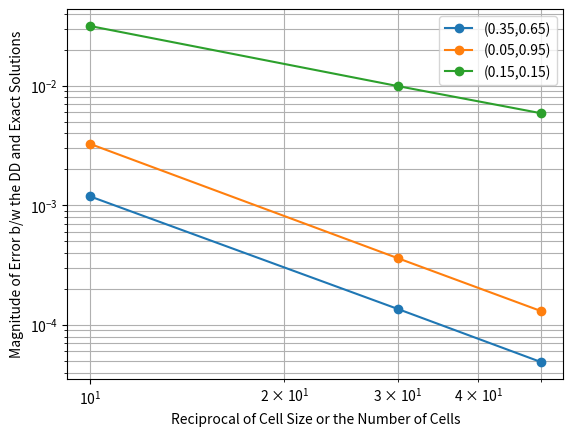

Python code for this plot:
import numpy as np
import matplotlib.pyplot as plt

# values
dd1 = np.array([0.453403,  0.454454,  0.454541])
dd2 = np.array([0.0797003, 0.0825982, 0.0828288])
dd3 = np.array([0.197327,  0.218892,  0.222921])

ex1 = 0.454590
ex2 = 0.0829595
ex3 = 0.228800

cs = 1 / np.array([10, 30, 50])

# error calcs
err1 = np.abs(dd1 - ex1)
err2 = np.abs(dd2 - ex2)
err3 = np.abs(dd3 - ex3)


# plotting
plt.plot(1/cs, err1, marker="o", label="(0.35,0.65)")
plt.plot(1/cs, err2, marker="o", label="(0.05,0.95)")
plt.plot(1/cs, err3, marker="o", label="(0.15,0.15)")

plt.grid(which="both")

plt.xscale("log")
plt.yscale("log")

plt.legend()

plt.ylabel("Magnitude of Error b/w the DD and Exact Solutions")
plt.xlabel("Reciprocal of Cell Size or the Number of Cells")
plt.savefig("final-q3.png", dpi=600)
plt.close()

# printing
def pprint(err):
    e1 = round(err[0], 6)
    e2 = round(err[0], 7)
    e3 = round(err[0], 6)
    
    print(f"{e1} & {e2} & {e3} \\\\")

print("Part c")
print("------")
pprint(err1)
pprint(err2)
pprint(err3)


print("\nPart d")
print("------")

def calc_order(err):
    err_ratio = err[1] / err[-1]
    cs_ratio = (1/30) / (1/50)

    order = np.log(err_ratio) / np.log(cs_ratio)
    print(round(order, 5))

calc_order(err1)
calc_order(err2)
calc_order(err3)
